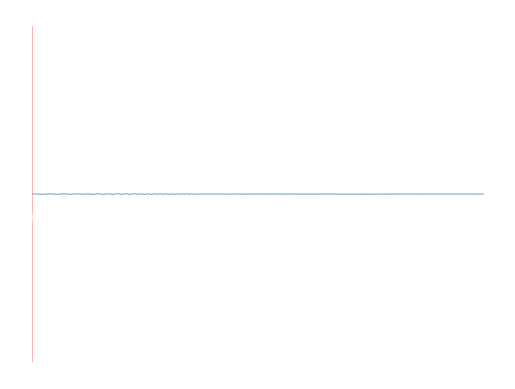

This figure's Python source:
import numpy as np 
import matplotlib.pyplot as plt 

#Paramter yang digunakan
n = 1000000
t = np.logspace(np.log10(10),np.log10(500),n)

#silahkan merubah parameter ini
A = [ 16, 90, 10, 789 ] #amplitude
d = [ .004, .001, .002, .0015 ] #damping
f = [ 4, 1, 2, 2.5 ] #frekuensi(f)

#membuat pasangan x dan y 
x = A[0]*np.sin(t*f[0])*np.exp(-d[0]*t) + A[1]*np.sin(t*f[1])*np.exp(-d[1]*t)
y = A[2]*np.sin(t*f[2])*np.exp(-d[2]*t) + A[3]*np.sin(t*f[3])*np.exp(-d[3]*t)

#menampilkan plotnya 
plt.plot(x,y,'r',linewidth=.1)
plt.axis('off')
plt.show()

#melihat komponen satupersatu
plt.plot(np.sin(t*f[0])*np.exp(-d[0]*t),linewidth=.5)
plt.show()